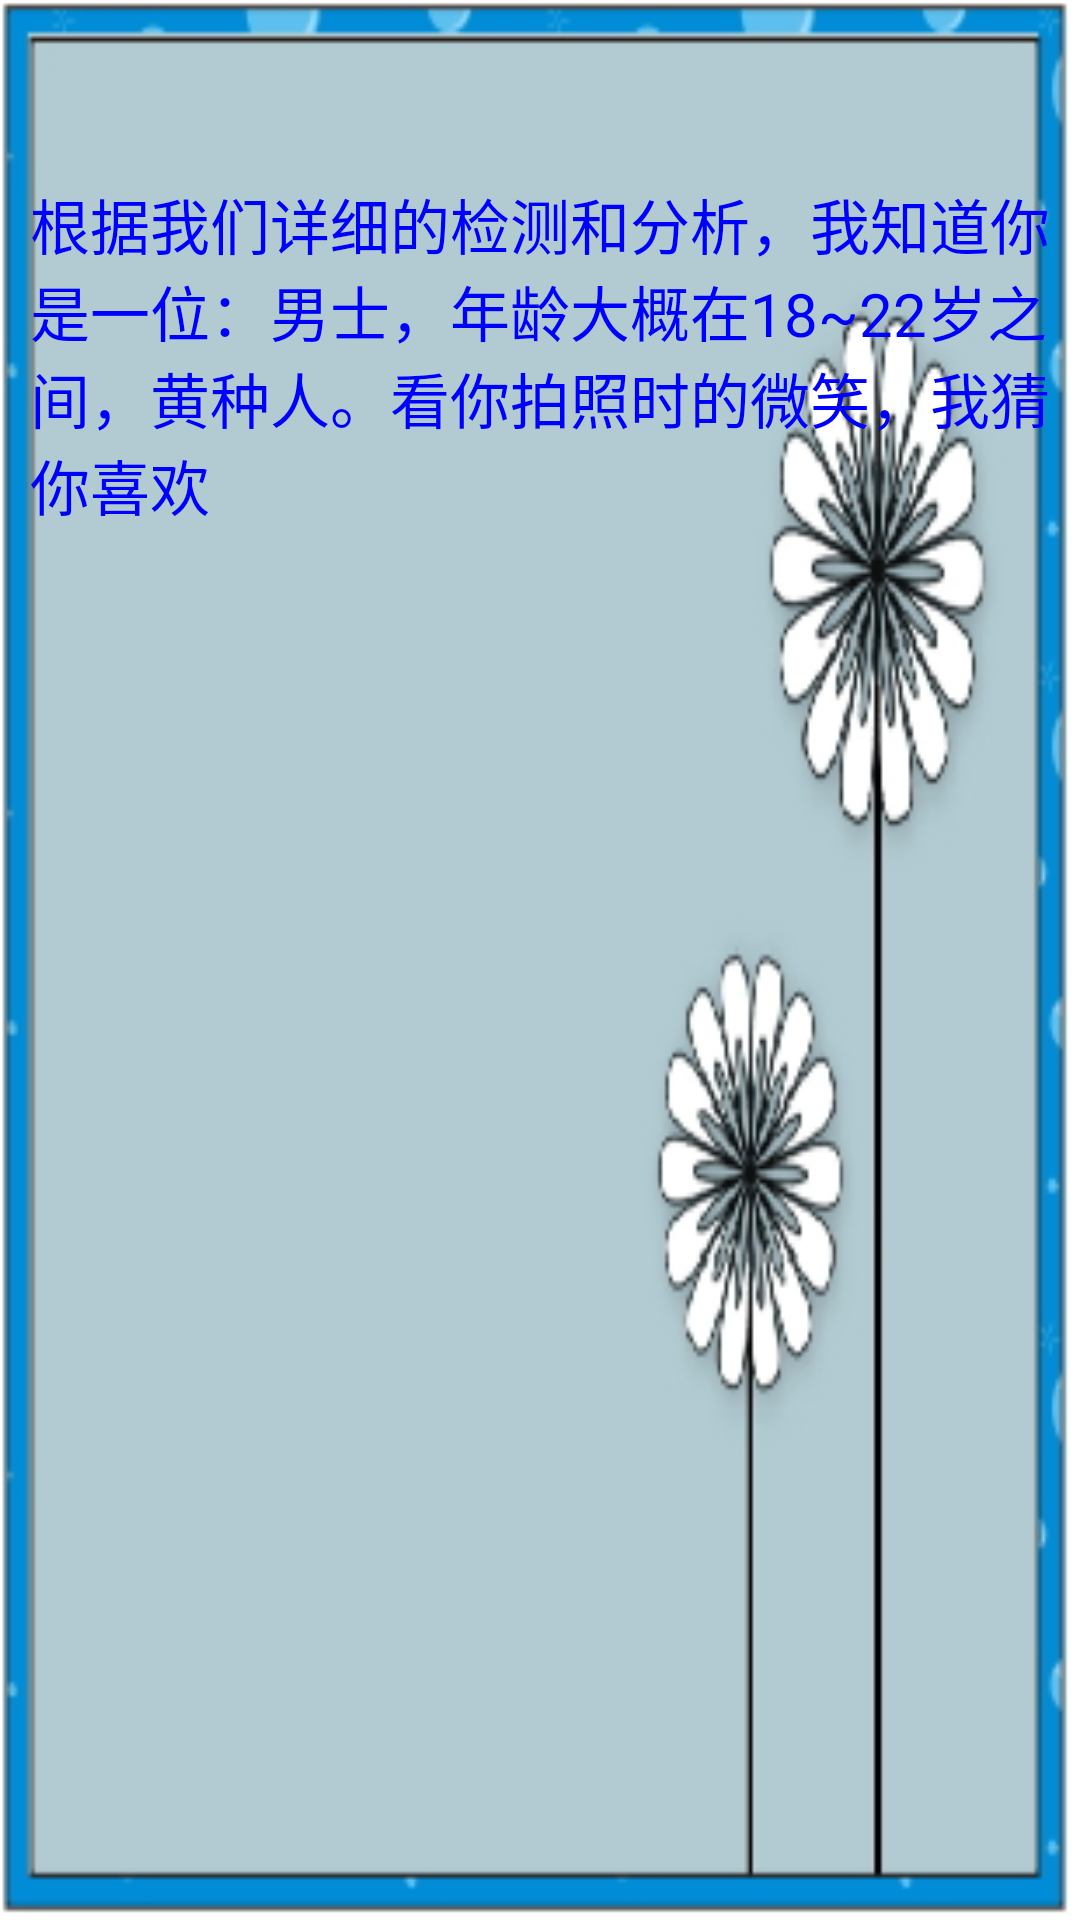

Here is an Android app screen rendered from its layout file. Give the layout XML and the strings, colors and styles it references.
<!-- AndroidManifest.xml: application theme AppTheme -->
<!-- res/layout/recognitionresult.xml -->
<?xml version="1.0" encoding="utf-8"?>
<RelativeLayout xmlns:android="http://schemas.android.com/apk/res/android"
    android:layout_width="match_parent"
    android:layout_height="match_parent"
    android:background="@drawable/background_check_result"
    android:padding="10dp" >

    <LinearLayout
        android:layout_width="wrap_content"
        android:layout_height="wrap_content"
        android:orientation="vertical"
        android:paddingTop="50dp" >

        <TextView
            android:id="@+id/tv_second_search"
            android:layout_width="wrap_content"
            android:layout_height="wrap_content"
            android:text="根据我们详细的检测和分析，我知道你是一位：男士，年龄大概在18~22岁之间，黄种人。看你拍照时的微笑，我猜你喜欢"
            android:textSize="20sp"
            android:textColor="#0000ff" />

    </LinearLayout>

</RelativeLayout>
<!-- resources referenced by this layout -->
<resources>
  <!-- drawable background_check_result: jpg bitmap (drawable, 45013 bytes) -->
  <style name="AppTheme" parent="AppBaseTheme">
          
      </style>
  <style name="AppBaseTheme" parent="android:Theme.Light">
          
      </style>
</resources>
